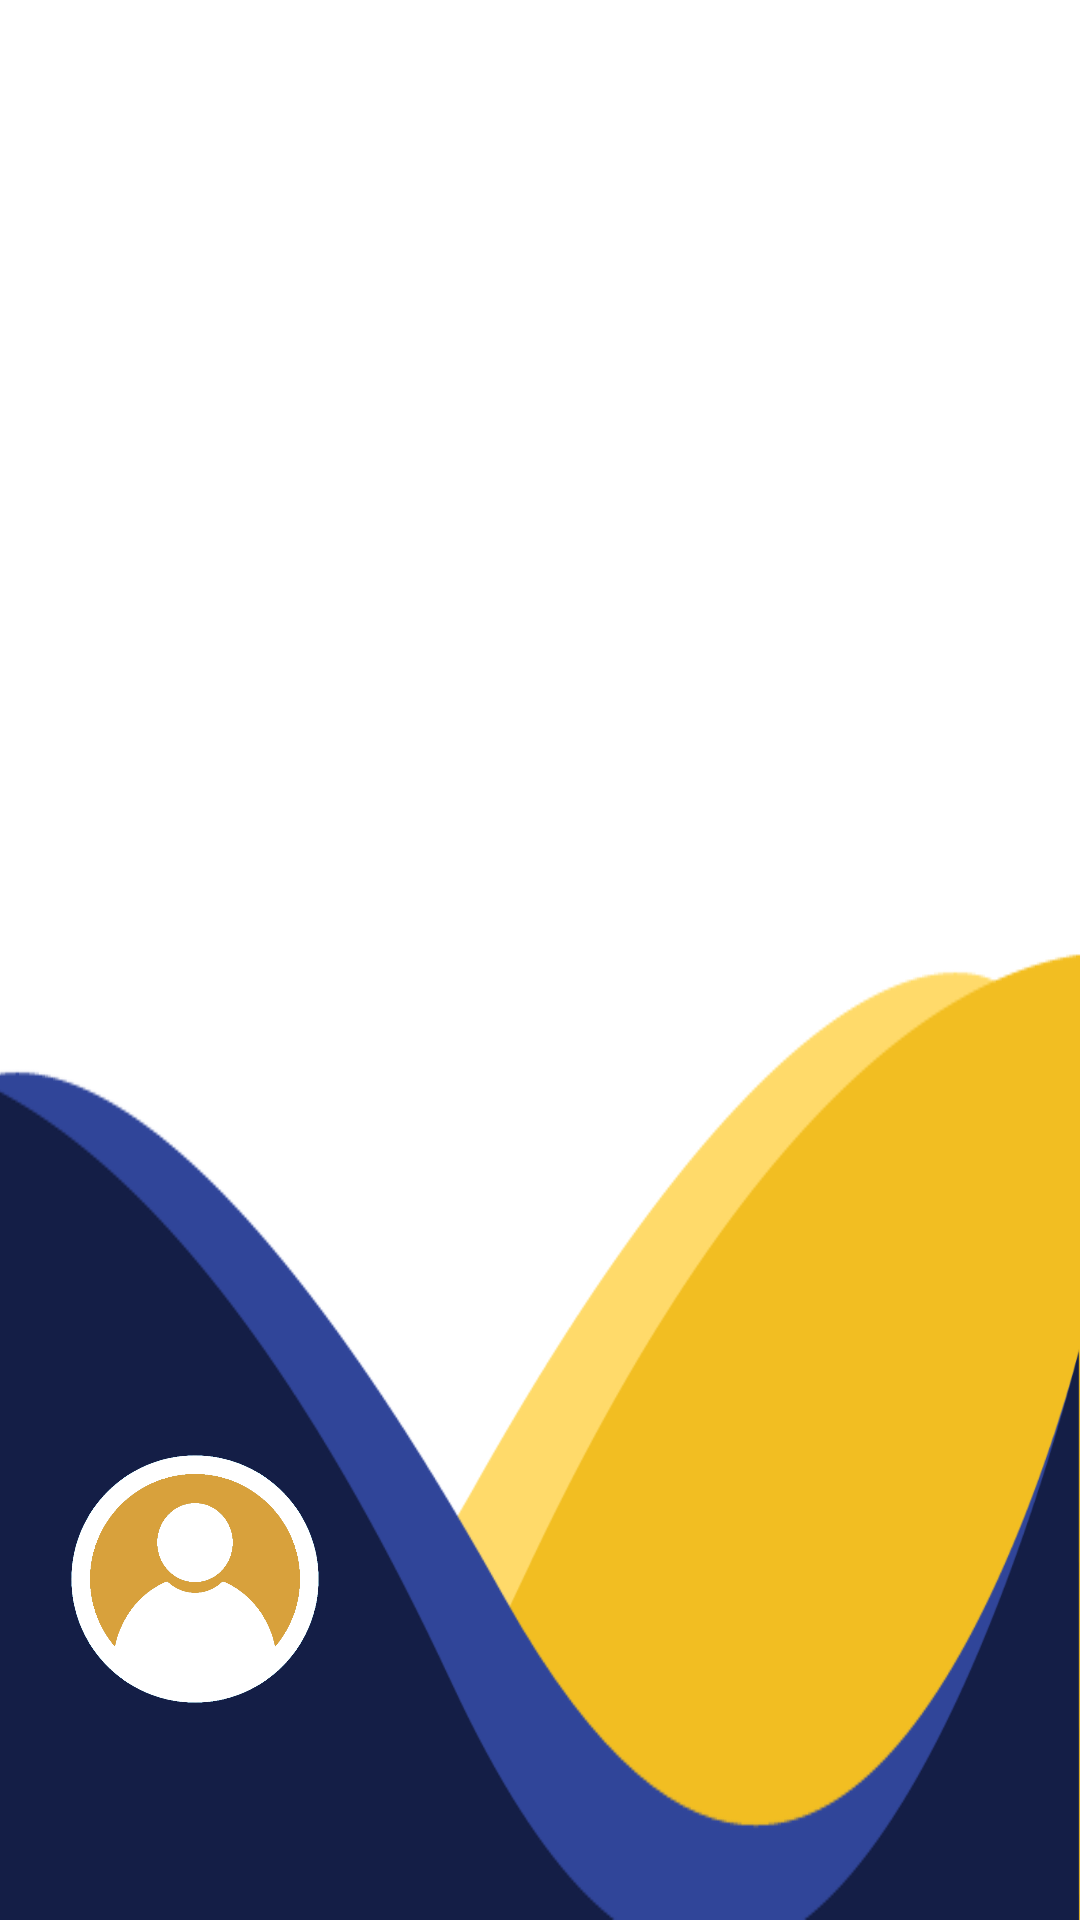

Write the Android layout XML for this screen, with the resource values it uses.
<!-- AndroidManifest.xml: fallback theme Theme.MaterialComponents.DayNight.NoActionBar -->
<!-- res/layout/nav_header.xml -->
<?xml version="1.0" encoding="utf-8"?>
<RelativeLayout xmlns:android="http://schemas.android.com/apk/res/android"
    android:layout_width="match_parent"
    android:layout_height="200dp"
    android:background="@drawable/whiteheader"
    android:paddingLeft="10dp">


    <TextView
        android:id="@+id/nav_header_pid"
        android:layout_width="wrap_content"
        android:layout_height="wrap_content"
        android:layout_alignParentBottom="true"
        android:layout_marginBottom="10dp"
        android:text=""
        android:textColor="@color/colorSecondary"
        android:textStyle="bold" />

    <TextView
        android:id="@+id/nav_header_name"
        android:layout_width="162dp"
        android:layout_height="wrap_content"
        android:layout_above="@id/nav_header_pid"
        android:layout_marginBottom="-3dp"
        android:fontFamily="@font/baloo_bhai"
        android:text=""
        android:textColor="@color/colorSecondary"
        android:textSize="24sp" />

    <ImageView
        android:layout_width="110dp"
        android:layout_height="110dp"
        android:layout_above="@id/nav_header_name"
        android:src="@drawable/userprofile1" />


</RelativeLayout>
<!-- resources referenced by this layout -->
<resources>
  <color name="colorSecondary">#f2be22</color>
  <!-- drawable userprofile1: png bitmap (drawable, 28905 bytes) -->
  <!-- drawable whiteheader: png bitmap (drawable, 30827 bytes) -->
</resources>
